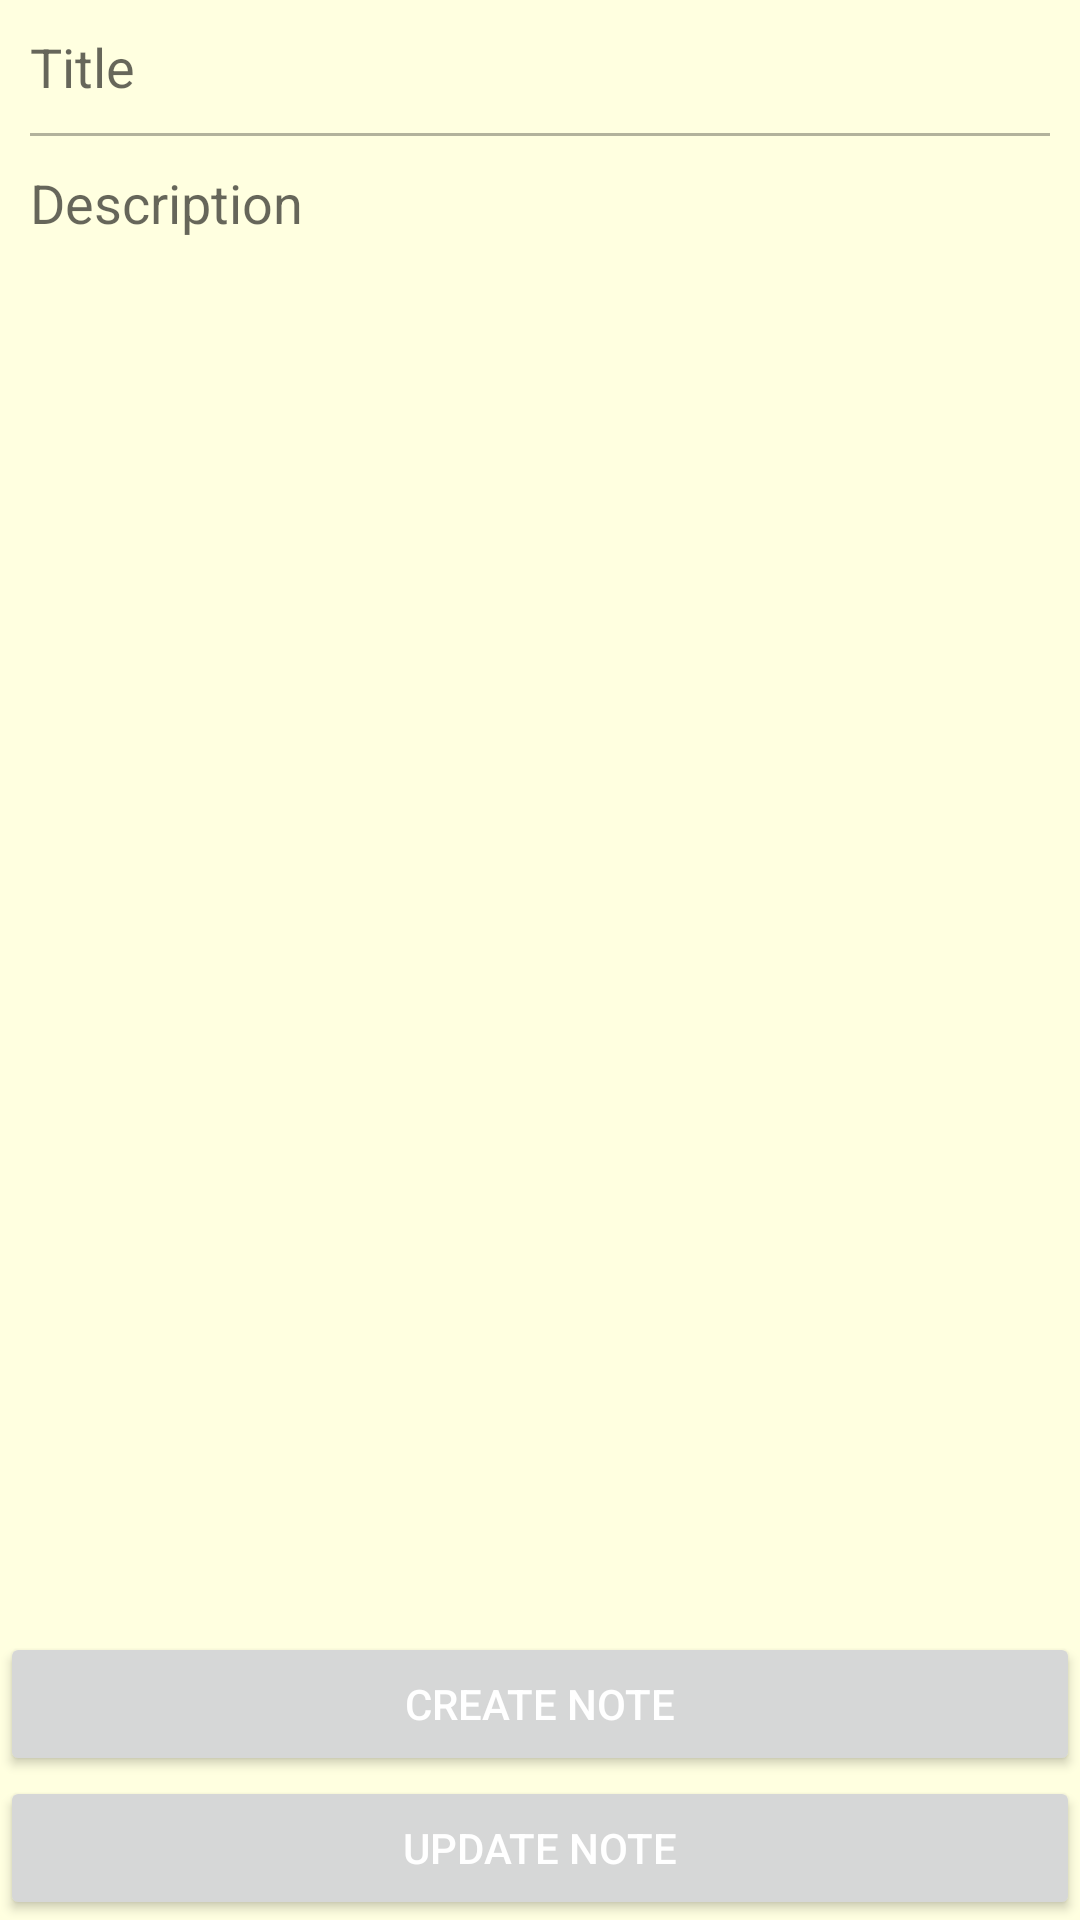

Layout XML and referenced resources for this Android screen:
<!-- AndroidManifest.xml: application theme Theme.AllInOne -->
<!-- res/layout/fragment_new_fire_note.xml -->
<?xml version="1.0" encoding="utf-8"?>
<androidx.coordinatorlayout.widget.CoordinatorLayout xmlns:android="http://schemas.android.com/apk/res/android"
    xmlns:tools="http://schemas.android.com/tools"
    android:layout_width="match_parent"
    android:layout_height="match_parent"
    android:background="@color/LightYellow"
    tools:context=".NewFireNoteFragment"
    tools:ignore="HardcodedText">

    <RelativeLayout
        android:layout_width="match_parent"
        android:layout_height="match_parent">

        <ScrollView
            android:layout_width="match_parent"
            android:layout_height="wrap_content"
            android:layout_above="@id/fill"
            android:layout_alignParentTop="true">

            <LinearLayout
                android:layout_width="match_parent"
                android:layout_height="wrap_content"
                android:orientation="vertical">

                <EditText
                    android:id="@+id/new_note_title"
                    android:layout_width="match_parent"
                    android:layout_height="wrap_content"
                    android:background="@android:color/transparent"
                    android:hint="Title"
                    android:padding="10dp" />

                <View
                    android:layout_width="match_parent"
                    android:layout_height="1dp"
                    android:layout_marginStart="10dp"
                    android:layout_marginLeft="10dp"
                    android:layout_marginEnd="10dp"
                    android:layout_marginRight="10dp"
                    android:alpha=".3"
                    android:background="@android:color/black" />

                <EditText
                    android:id="@+id/new_note_content"
                    android:layout_width="match_parent"
                    android:layout_height="match_parent"
                    android:layout_weight="1"
                    android:background="@android:color/transparent"
                    android:ems="10"
                    android:gravity="top"
                    android:hint="Description"
                    android:inputType="textMultiLine"
                    android:padding="10dp" />

            </LinearLayout>

        </ScrollView>

        <LinearLayout
            android:id="@+id/fill"
            android:layout_alignParentBottom="true"
            android:layout_width="match_parent"
            android:orientation="vertical"
            android:layout_height="wrap_content">


            <Button
                android:id="@+id/new_note_btn"
                android:layout_width="match_parent"
                android:layout_height="wrap_content"
                android:text="Create Note"
                android:textColor="@android:color/white" />

            <Button
                android:id="@+id/update_note_btn"
                android:layout_width="match_parent"
                android:layout_height="wrap_content"
                android:text="Update Note"
                android:textColor="@android:color/white" />

        </LinearLayout>

    </RelativeLayout>

</androidx.coordinatorlayout.widget.CoordinatorLayout>
<!-- resources referenced by this layout -->
<resources>
  <color name="LightYellow">#FFFFE0</color>
  <style name="Theme.AllInOne" parent="Theme.MaterialComponents.DayNight.DarkActionBar">
          
          <item name="colorPrimary">@color/FireBrick</item>
          <item name="colorPrimaryVariant">@color/white</item>
          <item name="colorOnPrimary">@color/white</item>
          
          <item name="colorSecondary">@color/teal_200</item>
          <item name="colorSecondaryVariant">@color/teal_700</item>
          <item name="colorOnSecondary">@color/black</item>
          
          <item name="android:statusBarColor" tools:targetApi="l">?attr/colorPrimaryVariant</item>
          
      </style>
  <color name="FireBrick">#B22222</color>
  <color name="white">#FFFFFFFF</color>
  <color name="teal_200">#FF03DAC5</color>
  <color name="teal_700">#FF005757</color>
  <color name="black">#FF000000</color>
</resources>
